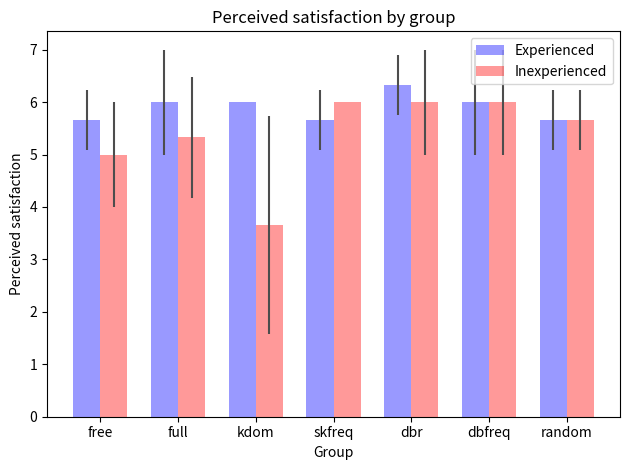
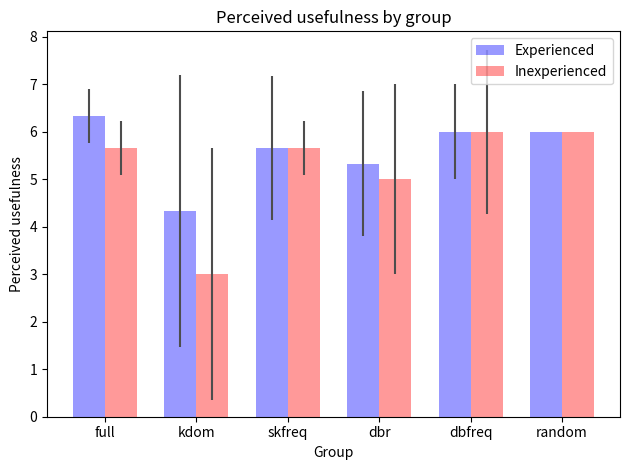

The script that saved these images, in order:
import numpy as np
import matplotlib.pyplot as plt
from matplotlib.ticker import MaxNLocator
from collections import namedtuple


n_groups = 7

# Mental
# means_exp = (2.66, 1.66, 2.66, 2.33, 2.66, 1.66, 1.66)
# std_exp = (1.15, 0.57, 1.15, 0.57, 0.57, 0.57, 0.57)
#
# means_inexp = (3.66, 2.33, 2.33, 3.33, 3, 2, 2.33)
# std_inexp = (1.52, 0.57, 0.57, 1.52, 2, 1, 1.15)

#time
# means_exp = (3.33, 1.66, 2.66, 2.33, 1.66, 2.33, 1.66)
# std_exp = (1.52, 1.15, 2.08, 1.52, 0.57, 1.52, 0.57)
#
# means_inexp = (2.33, 2.66, 2, 3, 2.66, 2, 3)
# std_inexp = (0.57, 1.15, 1, 1, 1.52, 1.73, 1.73)

#frust
# means_exp = (1.66, 1.66, 1.33, 1.33, 1.33, 1, 1.66)
# std_exp = (0.57, 0.57, 0.57, 0.57, 0.57, 0, 0.57)
#
# means_inexp = (3, 1.33, 2.33, 1.66, 1.66, 1, 1.33)
# std_inexp = (1.73, 0.57, 1.53, 0.57, 0.57, 0, 0.57)

#effort
# means_exp = (2.33, 2, 2.66, 2.33, 2, 1.33, 2.33)
# std_exp = (0.57, 1, 1.15, 0.57, 1, 0.57, 1.52)
#
# means_inexp = (5, 2.33, 2.33, 1.66, 3.33, 1.63, 2)
# std_inexp = (1, 0.57, 0.57, 1.15, 2.51, 0.57, 1)

#satisfaction
means_exp = (5.66, 6, 6, 5.66, 6.33, 6, 5.66)
std_exp = (0.57, 1, 0, 0.57, 0.57, 1, 0.57)

means_inexp = (5, 5.33, 3.66, 6, 6, 6, 5.66)
std_inexp = (1, 1.15, 2.08, 0, 1, 1, 0.57)

fig, ax = plt.subplots()

index = np.arange(n_groups)
bar_width = 0.35

opacity = 0.4
error_config = {'ecolor': '0.3'}

rects1 = ax.bar(index, means_exp, bar_width,
                alpha=opacity, color='b',
                yerr=std_exp, error_kw=error_config,
                label='Experienced')

rects2 = ax.bar(index + bar_width, means_inexp, bar_width,
                alpha=opacity, color='r',
                yerr=std_inexp, error_kw=error_config,
                label='Inexperienced')

ax.set_xlabel('Group')
ax.set_ylabel('Perceived satisfaction')
ax.set_title('Perceived satisfaction by group')
ax.set_xticks(index + bar_width / 2)
ax.set_xticklabels(('free', 'full', 'kdom', 'skfreq', 'dbr', 'dbfreq', 'random'))
ax.legend()

fig.tight_layout()
plt.show()


###############################
n_groups = 6
means_exp = (6.33, 4.33, 5.66, 5.33, 6, 6)
std_exp = (0.57, 2.87, 1.52, 1.52, 1, 0)

means_inexp = (5.66, 3, 5.66, 5, 6, 6)
std_inexp = (0.57, 2.65, 0.57, 2, 1.73, 0)
fig, ax = plt.subplots()

index = np.arange(n_groups)
bar_width = 0.35

opacity = 0.4
error_config = {'ecolor': '0.3'}

rects1 = ax.bar(index, means_exp, bar_width,
                alpha=opacity, color='b',
                yerr=std_exp, error_kw=error_config,
                label='Experienced')

rects2 = ax.bar(index + bar_width, means_inexp, bar_width,
                alpha=opacity, color='r',
                yerr=std_inexp, error_kw=error_config,
                label='Inexperienced')

ax.set_xlabel('Group')
ax.set_ylabel('Perceived usefulness')
ax.set_title('Perceived usefulness by group')
ax.set_xticks(index + bar_width / 2)
ax.set_xticklabels(('full', 'kdom', 'skfreq', 'dbr', 'dbfreq', 'random'))
ax.legend()

fig.tight_layout()
plt.show()